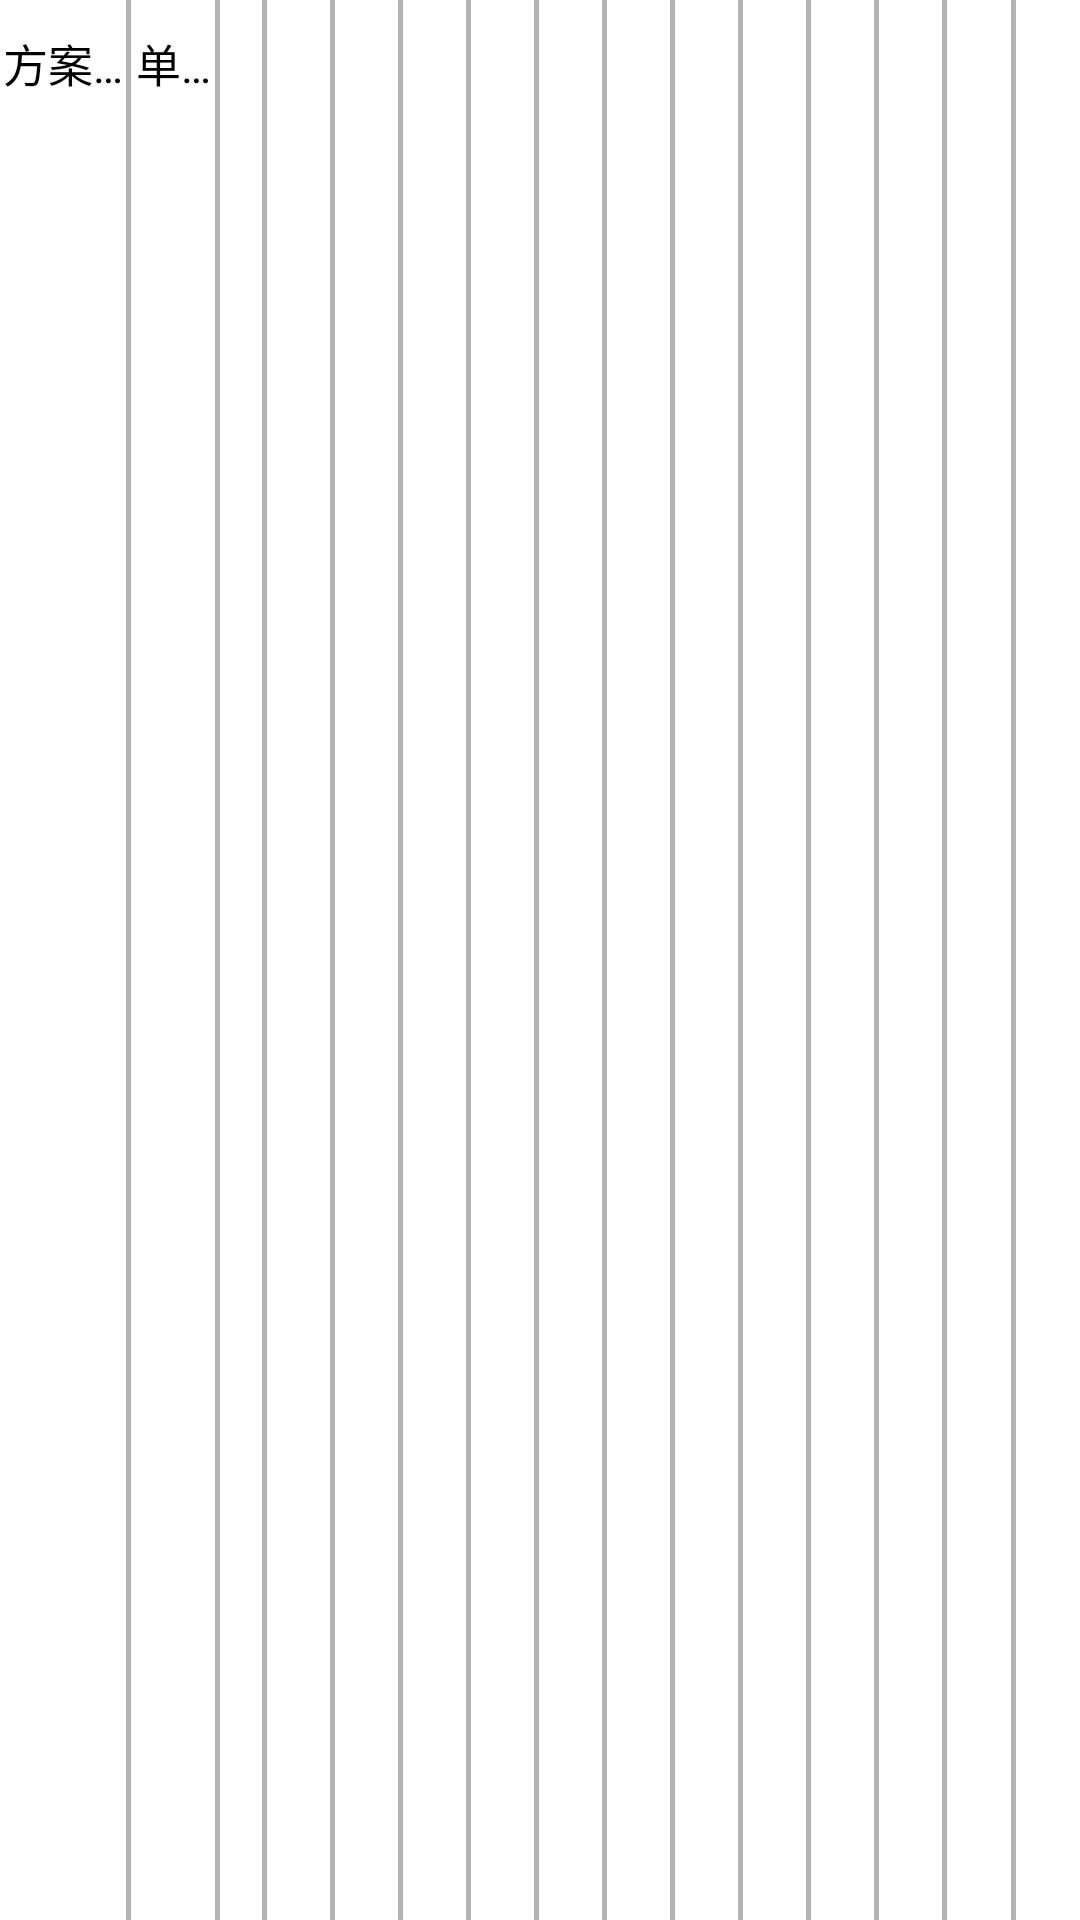

This screen was rendered from an Android layout file. Write that file and the resources it references.
<!-- AndroidManifest.xml: application theme Theme.NiMeng -->
<!-- res/layout/list_humplan.xml -->
<?xml version="1.0" encoding="UTF-8"?>
<LinearLayout xmlns:android="http://schemas.android.com/apk/res/android"
    android:orientation="horizontal"
    android:layout_width="fill_parent"
    android:layout_height="wrap_content" >


    <TextView
        android:id="@+id/list_humplan_name"
        android:layout_width="0dip"
        android:layout_height="wrap_content"
        android:layout_weight="3"
        android:paddingBottom="10dip"
        android:paddingTop="10dip"
        android:textColor="#000000"
        android:textSize="15sp"
        android:singleLine="true"
        android:gravity="center"
        android:text="方案名称" />

    <View
        android:layout_width="1.5dip"
        android:layout_height="fill_parent"
        android:background="#B4B3B3"/>

    <TextView
        android:id="@+id/list_humplan_unitTime"
        android:layout_width="0dip"
        android:layout_height="wrap_content"
        android:layout_weight="2"
        android:paddingBottom="10dip"
        android:textColor="#000000"
        android:paddingTop="10dip"
        android:singleLine="true"
        android:textSize="15sp"
        android:gravity="center"
        android:text="单位时间" />

    <View
        android:layout_width="1.5dip"
        android:layout_height="fill_parent"
        android:background="#B4B3B3"/>

    <TextView
        android:id="@+id/list_humplan_humWave"
        android:layout_width="0dip"
        android:layout_height="wrap_content"
        android:layout_weight="1"
        android:paddingBottom="10dip"
        android:paddingTop="10dip"
        android:textColor="#000000"
        android:singleLine="true"
        android:textSize="15sp"
        android:gravity="center"
        android:text="湿度波动" />

    <View
        android:layout_width="1.5dip"
        android:layout_height="fill_parent"
        android:background="#B4B3B3"/>





    <TextView
        android:layout_width="0dip"
        android:layout_height="wrap_content"
        android:id="@+id/list_humplan_points"
        android:layout_weight="1.5"
        android:paddingBottom="10dip"
        android:singleLine="true"
        android:textSize="15sp"
        android:textColor="#000000"
        android:paddingTop="10dip"
        android:gravity="center"
        android:text="湿度点个数">
    </TextView>
    <View
        android:layout_width="1.5dip"
        android:layout_height="fill_parent"
        android:background="#B4B3B3"/>




    <TextView
        android:id="@+id/list_humplan_hum1"
        android:layout_width="0dip"
        android:layout_height="wrap_content"
        android:layout_weight="1.5"
        android:paddingBottom="10dip"
        android:singleLine="true"
        android:textSize="15sp"
        android:textColor="#000000"
        android:paddingTop="10dip"
        android:gravity="center"
        android:text="设定湿度1"
        />
    <View
        android:layout_width="1.5dip"
        android:layout_height="fill_parent"
        android:background="#B4B3B3"/>


    <TextView
        android:id="@+id/list_humplan_hum2"
        android:layout_width="0dip"
        android:layout_height="wrap_content"
        android:layout_weight="1.5"
        android:paddingBottom="10dip"
        android:singleLine="true"
        android:textSize="15sp"
        android:textColor="#000000"
        android:paddingTop="10dip"
        android:gravity="center"
        android:text="设定湿度2" />
    <View
        android:layout_width="1.5dip"
        android:layout_height="fill_parent"
        android:background="#B4B3B3"/>

    <TextView
        android:id="@+id/list_humplan_hum3"
        android:layout_width="0dip"
        android:layout_height="wrap_content"
        android:layout_weight="1.5"
        android:paddingBottom="10dip"
        android:singleLine="true"
        android:textSize="15sp"
        android:textColor="#000000"
        android:paddingTop="10dip"
        android:gravity="center"
        android:text="设定湿度3" />
    <View
        android:layout_width="1.5dip"
        android:layout_height="fill_parent"
        android:background="#B4B3B3"/>

    <TextView
        android:id="@+id/list_humplan_hum4"
        android:layout_width="0dip"
        android:layout_height="wrap_content"
        android:layout_weight="1.5"
        android:paddingBottom="10dip"
        android:singleLine="true"
        android:textSize="15sp"
        android:textColor="#000000"
        android:paddingTop="10dip"
        android:gravity="center"
        android:text="设定湿度4" />
    <View
        android:layout_width="1.5dip"
        android:layout_height="fill_parent"
        android:background="#B4B3B3"/>

    <TextView
        android:id="@+id/list_humplan_hum5"
        android:layout_width="0dip"
        android:layout_height="wrap_content"
        android:layout_weight="1.5"
        android:paddingBottom="10dip"
        android:singleLine="true"
        android:textSize="15sp"
        android:textColor="#000000"
        android:paddingTop="10dip"
        android:gravity="center"
        android:text="设定湿度5" />
    <View
        android:layout_width="1.5dip"
        android:layout_height="fill_parent"
        android:background="#B4B3B3"/>

    <TextView
        android:id="@+id/list_humplan_hum6"
        android:layout_width="0dip"
        android:layout_height="wrap_content"
        android:layout_weight="1.5"
        android:paddingBottom="10dip"
        android:singleLine="true"
        android:textSize="15sp"
        android:textColor="#000000"
        android:paddingTop="10dip"
        android:gravity="center"
        android:text="设定湿度6" />
    <View
        android:layout_width="1.5dip"
        android:layout_height="fill_parent"
        android:background="#B4B3B3"/>

    <TextView
        android:id="@+id/list_humplan_hum7"
        android:layout_width="0dip"
        android:layout_height="wrap_content"
        android:layout_weight="1.5"
        android:paddingBottom="10dip"
        android:singleLine="true"
        android:textSize="15sp"
        android:textColor="#000000"
        android:paddingTop="10dip"
        android:gravity="center"
        android:text="设定湿度7" />
    <View
        android:layout_width="1.5dip"
        android:layout_height="fill_parent"
        android:background="#B4B3B3"/>

    <TextView
        android:id="@+id/list_humplan_hum8"
        android:layout_width="0dip"
        android:layout_height="wrap_content"
        android:layout_weight="1.5"
        android:paddingBottom="10dip"
        android:singleLine="true"
        android:textSize="15sp"
        android:textColor="#000000"
        android:paddingTop="10dip"
        android:gravity="center"
        android:text="设定湿度8" />
    <View
        android:layout_width="1.5dip"
        android:layout_height="fill_parent"
        android:background="#B4B3B3"/>


    <TextView
        android:id="@+id/list_humplan_hum9"
        android:layout_width="0dip"
        android:layout_height="wrap_content"
        android:layout_weight="1.5"
        android:paddingBottom="10dip"
        android:singleLine="true"
        android:textSize="15sp"
        android:textColor="#000000"
        android:paddingTop="10dip"
        android:gravity="center"
        android:text="设定湿度9" />
    <View
        android:layout_width="1.5dip"
        android:layout_height="fill_parent"
        android:background="#B4B3B3"/>


    <TextView
        android:id="@+id/list_humplan_hum10"
        android:layout_width="0dip"
        android:layout_height="wrap_content"
        android:layout_weight="1.5"
        android:paddingBottom="10dip"
        android:singleLine="true"
        android:textSize="15sp"
        android:textColor="#000000"
        android:paddingTop="10dip"
        android:gravity="center"
        android:text="设定湿度10" />
    <View
        android:layout_width="1.5dip"
        android:layout_height="fill_parent"
        android:background="#B4B3B3"/>

    <TextView
        android:id="@+id/list_humplan_isCheck"
        android:layout_width="0dip"
        android:layout_height="wrap_content"
        android:layout_weight="1.5"
        android:paddingBottom="10dip"
        android:singleLine="true"
        android:textSize="15sp"
        android:textColor="#000000"
        android:paddingTop="10dip"
        android:gravity="center"
        android:text="正在使用"
        />



</LinearLayout>
<!-- resources referenced by this layout -->
<resources>
  <style name="Theme.NiMeng" parent="Theme.MaterialComponents.DayNight.DarkActionBar">
          
          <item name="colorPrimary">@color/purple_500</item>
          <item name="colorPrimaryVariant">@color/purple_700</item>
          <item name="colorOnPrimary">@color/white</item>
          
          <item name="colorSecondary">@color/teal_200</item>
          <item name="colorSecondaryVariant">@color/teal_700</item>
          <item name="colorOnSecondary">@color/black</item>
          
          <item name="android:statusBarColor" tools:targetApi="l">?attr/colorPrimaryVariant</item>
          
      </style>
  <color name="purple_500">#FF6200EE</color>
  <color name="purple_700">#FF3700B3</color>
  <color name="white">#FFFFFFFF</color>
  <color name="teal_200">#FF03DAC5</color>
  <color name="teal_700">#FF018786</color>
  <color name="black">#FF000000</color>
</resources>
